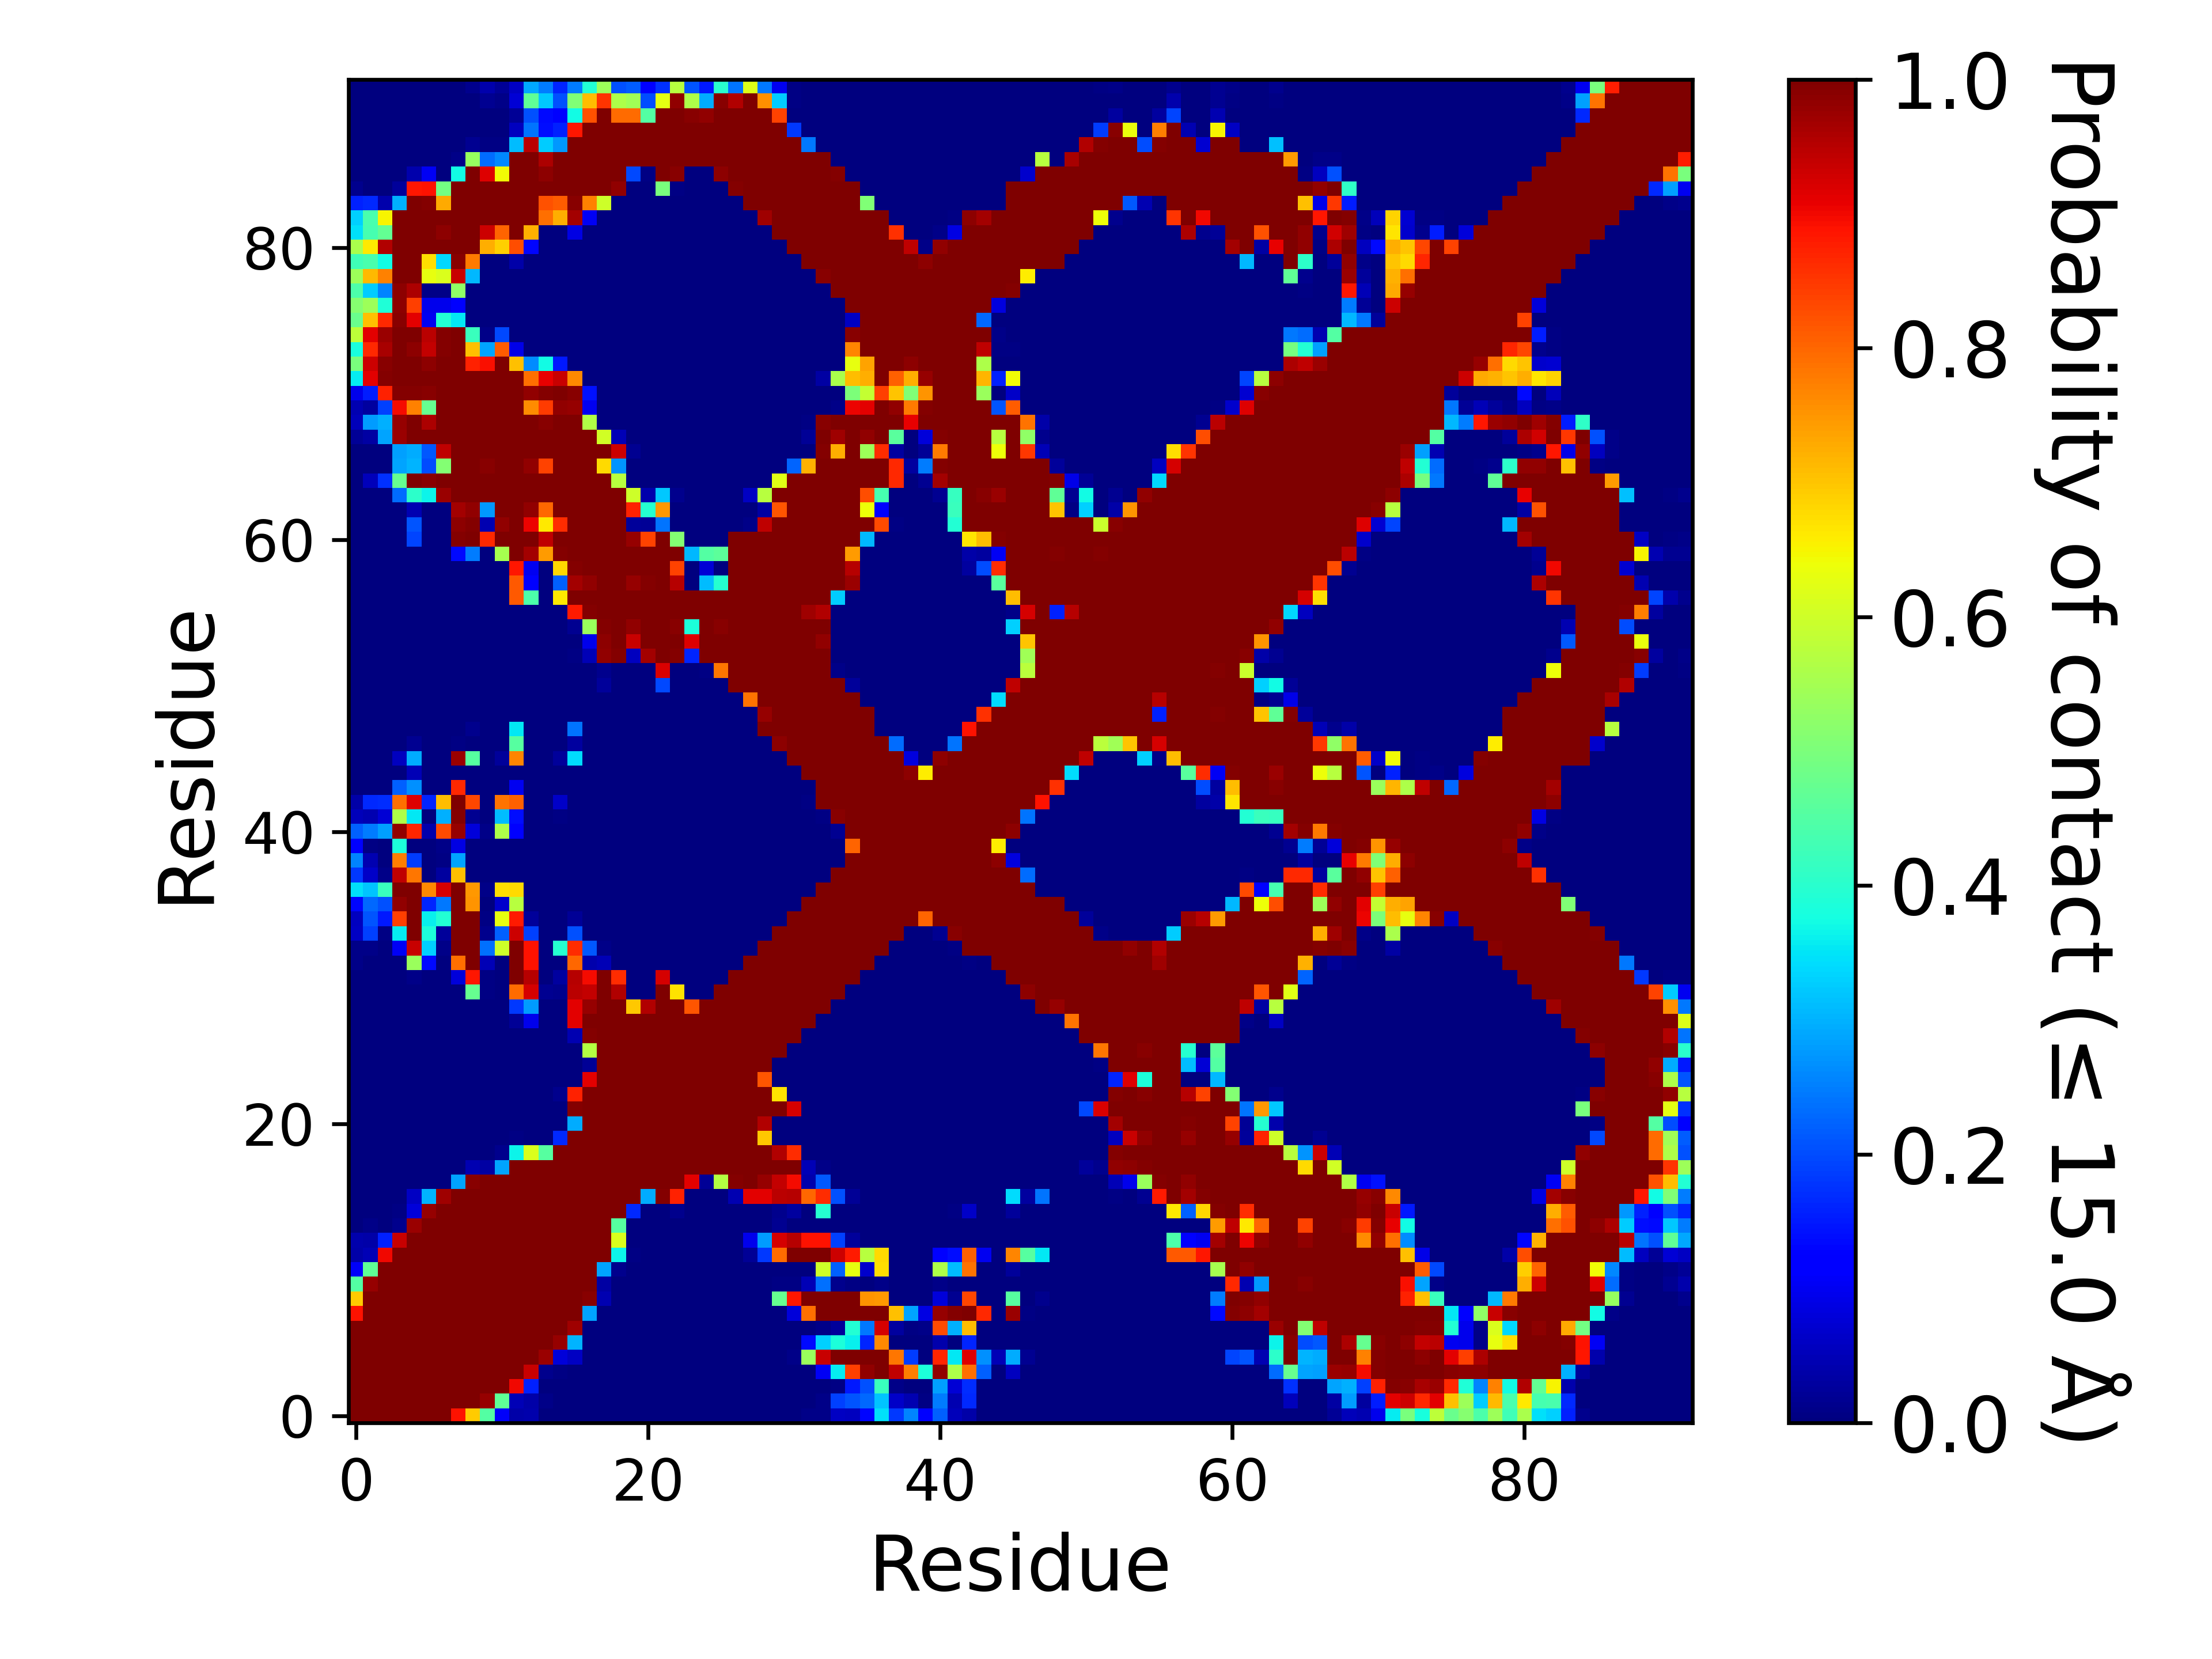

Data behind this chart, as committed beside it:
, 1, 2, 3, 4, 5, 6, 7, 8, 9, 10, 11, 12, 13, 14, 15, 16, 17, 18, 19, 20, 21, 22, 23
1, 1.0, 1.0, 1.0, 1.0, 1.0, 1.0, 0.9998, 0.8881, 0.6922, 0.452, 0.1057, 0.03777, 0.0402, 0.00275, 2.999970000299997e-05, 0.0, 0.0, 0.0, 0.0, 0.0, 0.0, 0.0, 0.0
2, 1.0, 1.0, 1.0, 1.0, 1.0, 1.0, 1.0, 1.0, 0.9997, 0.9793, 0.4684, 0.04796, 0.03573, 0.01039, 0.0, 0.0, 0.0, 0.0, 0.0, 0.0, 0.0, 0.0, 0.0
3, 1.0, 1.0, 1.0, 1.0, 1.0, 1.0, 1.0, 1.0, 1.0, 1, 0.9985, 0.8986, 0.1583, 0.0, 0.0, 0.0, 0.0, 0.0, 0.0, 0.0, 0.0, 0.0, 0.0
4, 1.0, 1.0, 1.0, 1.0, 1.0, 1.0, 1.0, 1.0, 1.0, 1.0, 1.0, 0.9999, 0.9345, 0.01435, 0.0061, 0.00014, 0.0, 0.0, 0.0, 0.0, 0.0, 0.0, 0.0
5, 1.0, 1.0, 1.0, 1.0, 1.0, 1.0, 1.0, 1.0, 1.0, 1.0, 1.0, 1.0, 1, 0.9754, 0.07885, 0.05941, 0.0, 0.0, 0.0, 0.0, 0.0, 0.0, 0.0
6, 1.0, 1.0, 1.0, 1.0, 1.0, 1.0, 1.0, 1.0, 1.0, 1.0, 1.0, 1.0, 1.0, 0.9998, 0.9784, 0.3038, 0.0, 0.0, 0.0, 0.0, 0.0, 0.0, 0.0
7, 0.9998, 1.0, 1.0, 1.0, 1.0, 1.0, 1.0, 1.0, 1.0, 1.0, 1.0, 1.0, 1.0, 1.0, 0.9997, 0.969, 0.00014, 0.0, 0.0, 0.0, 0.0, 0.0, 0.0
8, 0.8881, 1.0, 1.0, 1.0, 1.0, 1.0, 1.0, 1.0, 1.0, 1.0, 1.0, 1.0, 1.0, 1.0, 1.0, 1.0, 0.2855, 0.00192, 0.0, 0.0, 0.0, 0.0, 0.0
9, 0.6922, 0.9997, 1.0, 1.0, 1.0, 1.0, 1.0, 1.0, 1.0, 1.0, 1.0, 1.0, 1.0, 1.0, 1.0, 1.0, 0.992, 0.04511, 1.999980000199998e-05, 0.0, 0.0, 0.0, 0.0
10, 0.452, 0.9793, 1, 1.0, 1.0, 1.0, 1.0, 1.0, 1.0, 1.0, 1.0, 1.0, 1.0, 1.0, 1.0, 1.0, 0.9975, 0.03432, 0.0, 0.0, 0.0, 0.0, 0.0
11, 0.1057, 0.4684, 0.9985, 1.0, 1.0, 1.0, 1.0, 1.0, 1.0, 1.0, 1.0, 1.0, 1.0, 1.0, 1.0, 1.0, 1, 0.2869, 0.01506, 0.0, 0.0, 0.0, 0.0
12, 0.03777, 0.04796, 0.8986, 0.9999, 1.0, 1.0, 1.0, 1.0, 1.0, 1.0, 1.0, 1.0, 1.0, 1.0, 1.0, 1.0, 1.0, 1, 0.3668, 0.00675, 0.0, 0.00026, 0.00018
13, 0.0402, 0.03573, 0.1583, 0.9345, 1, 1.0, 1.0, 1.0, 1.0, 1.0, 1.0, 1.0, 1.0, 1.0, 1.0, 1.0, 1.0, 1.0, 0.6149, 0.001, 0.0, 9.99990000099999e-05, 0.00132
14, 0.00275, 0.01039, 0.0, 0.01435, 0.9754, 0.9998, 1.0, 1.0, 1.0, 1.0, 1.0, 1.0, 1.0, 1.0, 1.0, 1.0, 1.0, 1.0, 0.4547, 0.00042, 0.0, 0.0, 0.00018
15, 2.999970000299997e-05, 0.0, 0.0, 0.0061, 0.07885, 0.9784, 0.9997, 1.0, 1.0, 1.0, 1.0, 1.0, 1.0, 1.0, 1.0, 1.0, 1.0, 1.0, 1.0, 0.1661, 0.0, 0.0, 0.01426
16, 0.0, 0.0, 0.0, 0.00014, 0.05941, 0.3038, 0.969, 1.0, 1.0, 1.0, 1.0, 1.0, 1.0, 1.0, 1.0, 1.0, 1.0, 1.0, 1.0, 1.0, 0.293, 0.9944, 0.8745
17, 0.0, 0.0, 0.0, 0.0, 0.0, 0.0, 0.00014, 0.2855, 0.992, 0.9975, 1, 1.0, 1.0, 1.0, 1.0, 1.0, 1.0, 1.0, 1.0, 1.0, 1.0, 1.0, 1
18, 0.0, 0.0, 0.0, 0.0, 0.0, 0.0, 0.0, 0.00192, 0.04511, 0.03432, 0.2869, 1, 1.0, 1.0, 1.0, 1.0, 1.0, 1.0, 1.0, 1.0, 1.0, 1.0, 1.0
19, 0.0, 0.0, 0.0, 0.0, 0.0, 0.0, 0.0, 0.0, 1.999980000199998e-05, 0.0, 0.01506, 0.3668, 0.6149, 0.4547, 1.0, 1.0, 1.0, 1.0, 1.0, 1.0, 1.0, 1.0, 1.0
20, 0.0, 0.0, 0.0, 0.0, 0.0, 0.0, 0.0, 0.0, 0.0, 0.0, 0.0, 0.00675, 0.001, 0.00042, 0.1661, 1.0, 1.0, 1.0, 1.0, 1.0, 1.0, 1.0, 1.0
21, 0.0, 0.0, 0.0, 0.0, 0.0, 0.0, 0.0, 0.0, 0.0, 0.0, 0.0, 0.0, 0.0, 0.0, 0.0, 0.293, 1.0, 1.0, 1.0, 1.0, 1.0, 1.0, 1.0
22, 0.0, 0.0, 0.0, 0.0, 0.0, 0.0, 0.0, 0.0, 0.0, 0.0, 0.0, 0.00026, 9.99990000099999e-05, 0.0, 0.0, 0.9944, 1.0, 1.0, 1.0, 1.0, 1.0, 1.0, 1.0
23, 0.0, 0.0, 0.0, 0.0, 0.0, 0.0, 0.0, 0.0, 0.0, 0.0, 0.0, 0.00018, 0.00132, 0.00018, 0.01426, 0.8745, 1, 1.0, 1.0, 1.0, 1.0, 1.0, 1.0
24, 0.0, 0.0, 0.0, 0.0, 0.0, 0.0, 0.0, 0.0, 0.0, 0.0, 0.0, 0.0, 0.0, 0.0, 0.0, 1.999980000199998e-05, 0.9112, 1.0, 1.0, 1.0, 1.0, 1.0, 1.0
25, 0.0, 0.0, 0.0, 0.0, 0.0, 0.0, 0.0, 0.0, 0.0, 0.0, 0.0, 0.0, 0.0, 0.0, 0.0, 0.0, 0.02025, 0.9997, 1.0, 1.0, 1.0, 1.0, 1.0
26, 0.0, 0.0, 0.0, 0.0, 0.0, 0.0, 0.0, 0.0, 0.0, 0.0, 0.0, 0.0, 0.0, 0.0, 0.0, 0.00064, 0.5665, 1, 1.0, 1.0, 1.0, 1.0, 1.0
27, 0.0, 0.0, 0.0, 0.0, 0.0, 0.0, 0.0, 0.0, 0.0, 0.0, 0.0, 0.0, 0.0, 0.0, 0.0, 0.04339, 0.9955, 1.0, 1.0, 1.0, 1.0, 1.0, 1.0
28, 0.0, 0.0, 0.0, 0.0, 0.0, 0.0, 0.0, 0.0, 0.0, 0.0, 0.0, 0.01956, 0.09753, 0.00037, 0.00314, 0.9135, 0.9985, 1.0, 1.0, 1.0, 1.0, 1.0, 1.0
29, 0.0, 0.0, 0.0, 0.0, 0.0, 0.0, 0.0, 0.0, 0.00041, 0.0, 0.0, 0.1812, 0.2786, 0.00066, 0.00101, 0.9118, 0.9778, 1.0, 0.9993, 0.6969, 0.9566, 1.0, 1.0
30, 0.00013, 0.0, 0.0, 0.0, 0.0, 0.0, 0.0, 0.00028, 0.4737, 0.00427, 4.999950000499995e-05, 0.7968, 0.9251, 0.01618, 0.01374, 0.948, 0.9398, 0.9999, 0.9546, 0.00011, 0.00042, 0.9994, 0.6715
31, 0.00011, 0.0, 0.0, 0.0, 0.00855, 8.99991000089999e-05, 0.0, 0.08152, 0.8842, 0.00397, 6.999930000699993e-05, 0.9997, 0.9506, 0.00125, 0.02851, 0.9494, 0.8956, 0.9983, 0.8616, 0.0, 5.999940000599994e-05, 0.924, 0.0002
32, 0.00935, 0.00037, 0.0, 9.99990000099999e-06, 0.5371, 0.1363, 0.0, 0.7892, 0.9997, 0.04957, 0.00211, 0.9998, 0.8898, 0.00011, 0.00197, 0.7994, 0.04208, 0.04932, 3.999960000399996e-05, 0.0, 0.0, 0.0, 0.0
33, 0.01075, 0.01076, 0.0, 0.1049, 0.934, 0.3309, 0.00925, 1, 1.0, 0.2349, 0.5991, 1.0, 0.889, 0.00119, 0.3975, 0.8621, 0.2138, 0.0097, 0.00013, 0.0, 0.0, 0.0, 0.0
34, 0.06133, 0.189, 0.00492, 0.3566, 0.9995, 0.3837, 0.02624, 1, 0.9999, 0.01354, 0.2205, 0.9333, 0.1889, 0.0, 0.00013, 0.2048, 0.0, 0.0, 0.0, 0.0, 0.0, 0.0, 0.0
35, 0.05748, 0.2085, 0.149, 0.8407, 0.9995, 0.3617, 0.391, 1, 0.9996, 0.00505, 0.6324, 0.8798, 0.02499, 0.0, 0.00087, 0.02139, 0.0, 0.0, 0.0, 0.0, 0.0, 0.0, 0.0
36, 0.1314, 0.2275, 0.2037, 0.9828, 0.9986, 0.163, 0.2454, 0.9992, 0.7511, 0.0, 0.06989, 0.5716, 0.0, 0.0, 0.0, 0.0, 0.0, 0.0, 0.0, 0.0, 0.0, 0.0, 0.0
37, 0.3448, 0.3171, 0.4187, 0.9962, 0.9997, 0.7626, 0.9222, 0.9999, 0.7462, 0.01033, 0.672, 0.6768, 0.0, 0.0, 0.0, 0.0, 0.0, 0.0, 0.0, 0.0, 0.0, 0.0, 0.0
38, 0.1797, 0.06338, 0.00903, 0.9447, 0.7851, 0.0, 0.02913, 0.706, 0.0, 0.0, 0.00041, 0.0, 0.0, 0.0, 0.0, 0.0, 0.0, 0.0, 0.0, 0.0, 0.0, 0.0, 0.0
39, 0.2553, 0.04422, 0.00137, 0.7739, 0.1862, 0.0, 0.00765, 0.2877, 0.0, 0.0, 0.0, 0.0, 0.0, 0.0, 0.0, 0.0, 0.0, 0.0, 0.0, 0.0, 0.0, 0.0, 0.0
40, 0.1277, 0.00508, 8.99991000089999e-05, 0.383, 0.00262, 0.0, 0.0098, 0.08868, 0.0, 0.0, 0.00053, 9.99990000099999e-06, 0.0, 0.0, 0.0, 0.0, 0.0, 0.0, 0.0, 0.0, 0.0, 0.0, 0.0
41, 0.2196, 0.2494, 0.282, 0.9811, 0.8704, 0.04048, 0.8308, 0.9794, 0.08159, 0.00866, 0.5605, 0.1153, 0.0, 0.0, 0.00065, 0.0, 0.0, 0.0, 0.0, 0.0, 0.0, 0.0, 0.0
42, 0.05351, 0.0447, 0.07508, 0.5608, 0.3529, 0.00215, 0.2984, 0.9956, 0.01779, 0.00025, 0.3108, 0.14, 0.0, 0.0, 0.00509, 3.999960000399996e-05, 0.0, 0.0, 0.0, 0.0, 0.0, 0.0, 0.0
43, 0.03564, 0.1642, 0.1695, 0.7924, 0.9146, 0.1632, 0.7085, 1.0, 0.8346, 0.00115, 0.7854, 0.8054, 0.00015, 9.99990000099999e-06, 0.06622, 0.00209, 0.0, 0.0, 0.0, 0.0, 0.0, 0.0, 0.0
44, 0.00011, 7.999920000799993e-05, 0.0, 0.222, 0.2666, 0.0, 0.0, 0.8665, 9.99990000099999e-05, 0.0, 0.00041, 0.1011, 0.0, 0.0, 0.0, 0.0, 0.0, 0.0, 0.0, 0.0, 0.0, 0.0, 0.0
45, 0.0, 0.0, 0.0, 0.00015, 0.05008, 0.0, 0.0, 0.00239, 0.0, 0.0, 0.0, 0.00032, 0.0, 0.0, 0.0, 0.0, 0.0, 0.0, 0.0, 0.0, 0.0, 0.0, 0.0
46, 0.0, 0.0, 0.0, 0.05653, 0.2933, 0.0, 0.0, 0.9754, 0.4549, 0.0, 0.02604, 0.7658, 0.00085, 0.0, 0.0248, 0.343, 0.0, 0.0, 0.0, 0.0, 0.0, 0.0, 0.0
47, 0.0, 0.0, 0.0, 0.0, 0.0159, 0.0, 0.0, 0.0065, 0.00189, 0.0, 0.0, 0.4537, 3.999960000399996e-05, 0.0, 0.0, 0.02942, 0.0, 0.0, 0.0, 0.0, 0.0, 0.0, 0.0
48, 0.0, 0.0, 0.0, 0.0, 0.00019, 0.0, 0.0, 8.99991000089999e-05, 0.01329, 0.0, 0.0, 0.3542, 0.00112, 0.0, 9.99990000099999e-06, 0.2416, 5.999940000599994e-05, 0.00058, 0.0003, 0.0, 0.0, 0.0, 0.0
49, 0.0, 0.0, 0.0, 0.0, 0.00032, 0.0, 0.0, 0.0, 2.999970000299997e-05, 0.0, 0.0, 0.0, 0.0, 0.0, 0.0, 0.0, 0.0, 0.0, 0.0, 0.0, 0.0, 0.0, 0.0
50, 0.0, 0.0, 0.0, 0.0, 0.0, 0.0, 0.0, 0.0, 0.0, 0.0, 0.0, 0.0, 0.0, 0.0, 0.0, 0.0, 0.0, 0.0, 0.0, 0.0, 0.0, 0.0, 0.0
51, 0.0, 0.0, 0.0, 0.0, 0.0, 0.0, 0.0, 0.0, 0.0, 0.0, 0.0, 0.0, 5.999940000599994e-05, 0.0, 0.0, 0.00078, 0.00014, 0.02607, 0.00069, 0.0, 0.0, 0.1964, 0.0
52, 0.0, 0.0, 0.0, 0.0, 0.0, 0.0, 0.0, 0.0, 0.0, 0.0, 0.0, 0.0, 0.0, 0.0, 0.0, 9.99990000099999e-06, 1.999980000199998e-05, 0.01287, 6.999930000699993e-05, 0.0, 0.0, 0.9194, 0.00112
53, 0.0, 0.0, 0.0, 0.0, 0.0, 0.0, 0.0, 0.0, 0.0, 0.0, 0.0, 0.0, 0.0, 0.0, 0.0, 0.00657, 0.04867, 0.9832, 0.9947, 0.05543, 0.9682, 1.0, 0.9955
54, 0.0, 0.0, 0.0, 0.0, 0.0, 0.0, 0.0, 0.0, 0.0, 0.0, 0.0, 0.0, 0.0, 0.0, 0.0, 0.00067, 0.09488, 0.9858, 0.9997, 0.9367, 0.9998, 1.0, 0.9988
55, 0.0, 0.0, 0.0, 0.0, 0.0, 0.0, 0.0, 0.0, 0.0, 0.0, 0.0, 0.0, 0.0, 0.0, 0.0, 0.01608, 0.5358, 0.9922, 0.9997, 0.9843, 0.9989, 1.0, 0.9917
56, 0.0, 0.0, 0.0, 0.0, 0.0, 0.0, 0.0, 0.0, 0.0, 0.0, 0.0, 1.999980000199998e-05, 0.0, 0.0, 0.00071, 0.879, 0.9955, 1.0, 1.0, 0.9999, 1.0, 1.0, 1.0
57, 0.0, 0.0, 0.0, 0.0, 0.0, 0.0, 0.0, 0.0, 4.999950000499995e-05, 0.0, 0.0, 0.8127, 0.444, 0.00073, 0.6632, 0.9998, 1.0, 1.0, 1.0, 1.0, 1.0, 1.0, 1.0
58, 0.0, 0.0, 0.0, 0.0, 0.0, 0.0, 0.0, 0.0, 9.99990000099999e-05, 0.0, 0.0, 0.8161, 0.1213, 0.0, 0.2199, 0.9655, 0.9841, 1.0, 1.0, 0.9782, 0.9951, 1.0, 0.9514
59, 0.0, 0.0, 0.0, 0.0, 0.0, 0.0, 0.0, 0.0, 9.99990000099999e-06, 0.0, 0.0, 0.885, 0.09859, 6.999930000699993e-05, 0.6813, 0.9932, 0.9982, 1.0, 1.0, 0.9975, 0.9986, 1, 0.8384
60, 0.0, 0.0, 0.0, 0.0, 0.0, 0.0, 0.0, 0.1365, 0.2479, 0.00031, 0.5509, 1.0, 0.9674, 0.7446, 0.9929, 1.0, 1.0, 1.0, 1.0, 1.0, 0.9999, 1.0, 0.9995
... 32 more rows
